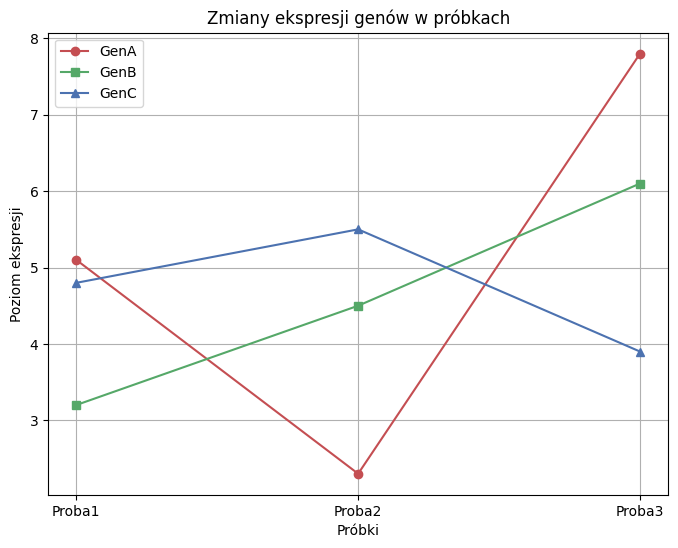
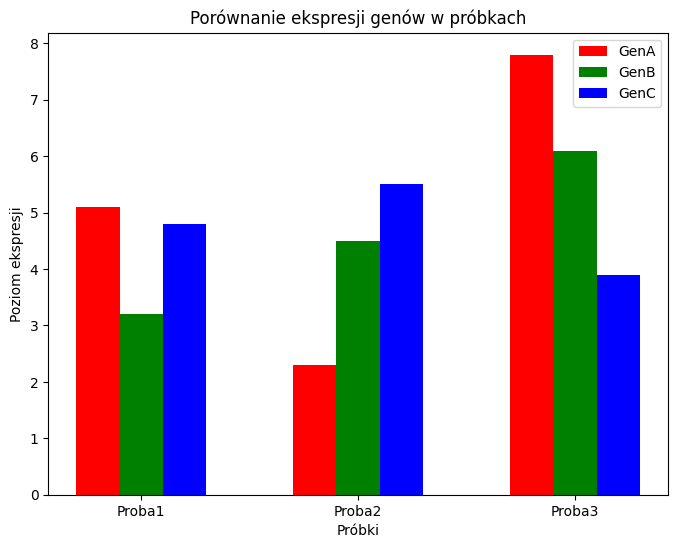
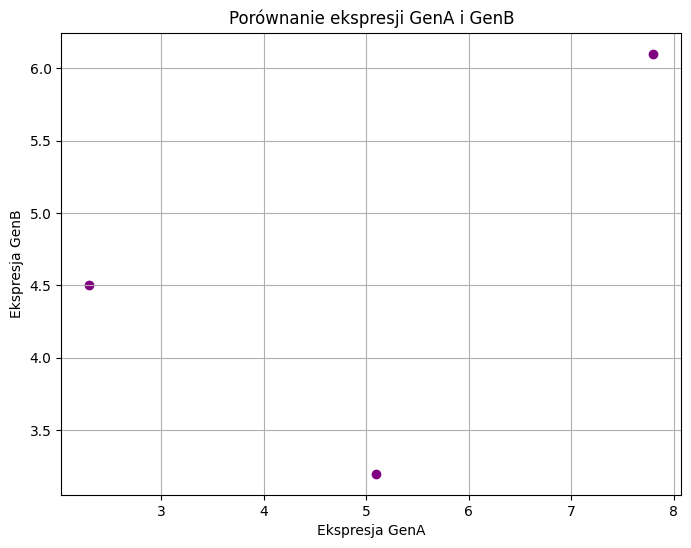
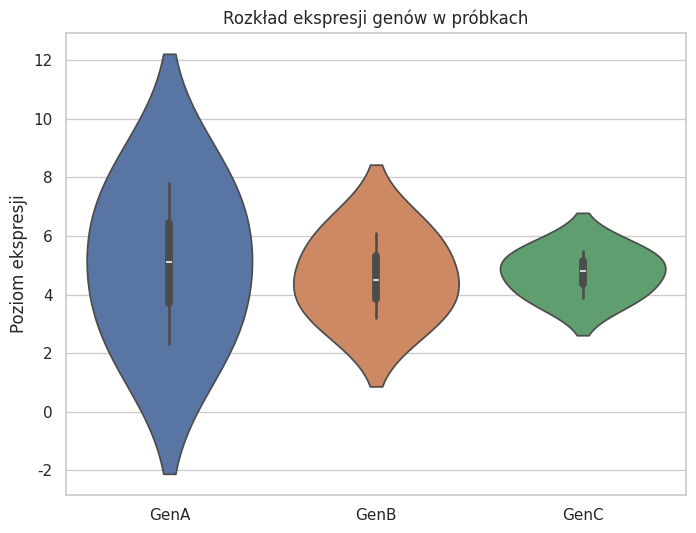
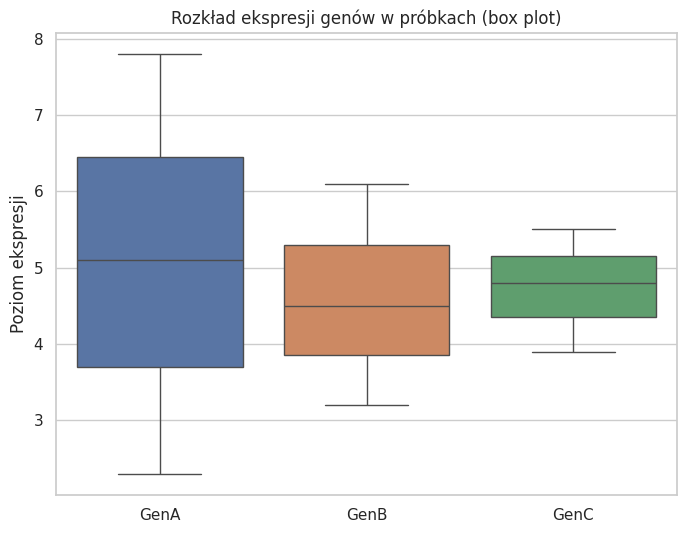
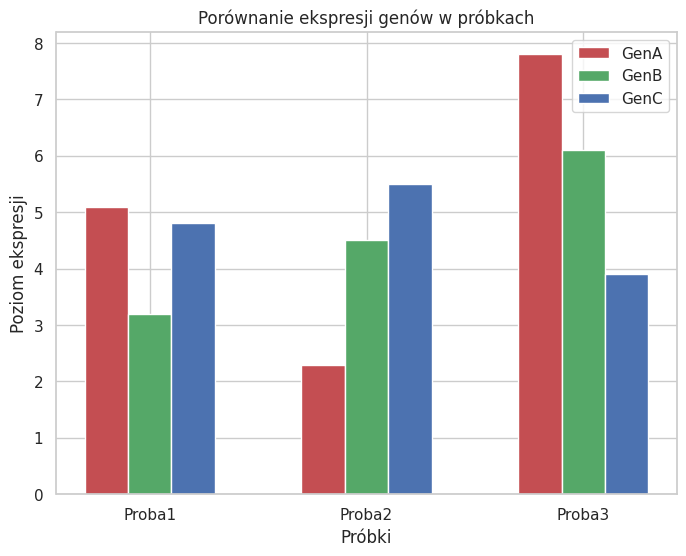

Source code (Python) for these figures, in order:
import numpy as np
import matplotlib.pyplot as plt
import seaborn as sns

# Przygotowanie danych
proby = ['Proba1', 'Proba2', 'Proba3']
ekspresja = np.array([
    [5.1, 2.3, 7.8],
    [3.2, 4.5, 6.1],
    [4.8, 5.5, 3.9]
])

# Tworzenie wykresów w Matplotlib

# Wykres liniowy
plt.figure(figsize=(8, 6))
plt.plot(proby, ekspresja[0], label='GenA', marker='o', color='r')
plt.plot(proby, ekspresja[1], label='GenB', marker='s', color='g')
plt.plot(proby, ekspresja[2], label='GenC', marker='^', color='b')
plt.title('Zmiany ekspresji genów w próbkach')
plt.xlabel('Próbki')
plt.ylabel('Poziom ekspresji')
plt.legend()
plt.grid(True)
plt.show()

# Wykres słupkowy
plt.figure(figsize=(8, 6))
bar_width = 0.2
index = np.arange(len(proby))

# Wysokości słupków dla każdego genu
bar1 = ekspresja[0]
bar2 = ekspresja[1]
bar3 = ekspresja[2]

plt.bar(index - bar_width, bar1, bar_width, label='GenA', color='r')
plt.bar(index, bar2, bar_width, label='GenB', color='g')
plt.bar(index + bar_width, bar3, bar_width, label='GenC', color='b')

plt.xlabel('Próbki')
plt.ylabel('Poziom ekspresji')
plt.title('Porównanie ekspresji genów w próbkach')
plt.xticks(index, proby)
plt.legend()
plt.show()

# Wykres rozrzutu
plt.figure(figsize=(8, 6))
plt.scatter(ekspresja[0], ekspresja[1], color='purple')
plt.title('Porównanie ekspresji GenA i GenB')
plt.xlabel('Ekspresja GenA')
plt.ylabel('Ekspresja GenB')
plt.grid(True)
plt.show()

# Tworzenie wykresów w Seaborn

# Wykres violin plot
data = {
    'GenA': ekspresja[0],
    'GenB': ekspresja[1],
    'GenC': ekspresja[2]
}

sns.set(style="whitegrid")
plt.figure(figsize=(8, 6))
sns.violinplot(data=data)
plt.title('Rozkład ekspresji genów w próbkach')
plt.ylabel('Poziom ekspresji')
plt.show()

# Wykres pudełkowy (box plot)
plt.figure(figsize=(8, 6))
sns.boxplot(data=data)
plt.title('Rozkład ekspresji genów w próbkach (box plot)')
plt.ylabel('Poziom ekspresji')
plt.show()

# Eksport wykresu
# Wybierz jeden wykres do zapisania, np. wykres słupkowy
plt.figure(figsize=(8, 6))
plt.bar(index - bar_width, bar1, bar_width, label='GenA', color='r')
plt.bar(index, bar2, bar_width, label='GenB', color='g')
plt.bar(index + bar_width, bar3, bar_width, label='GenC', color='b')

plt.xlabel('Próbki')
plt.ylabel('Poziom ekspresji')
plt.title('Porównanie ekspresji genów w próbkach')
plt.xticks(index, proby)
plt.legend()

# Zapisz wykres do pliku PNG
plt.savefig('ekspresja_genow.png')

